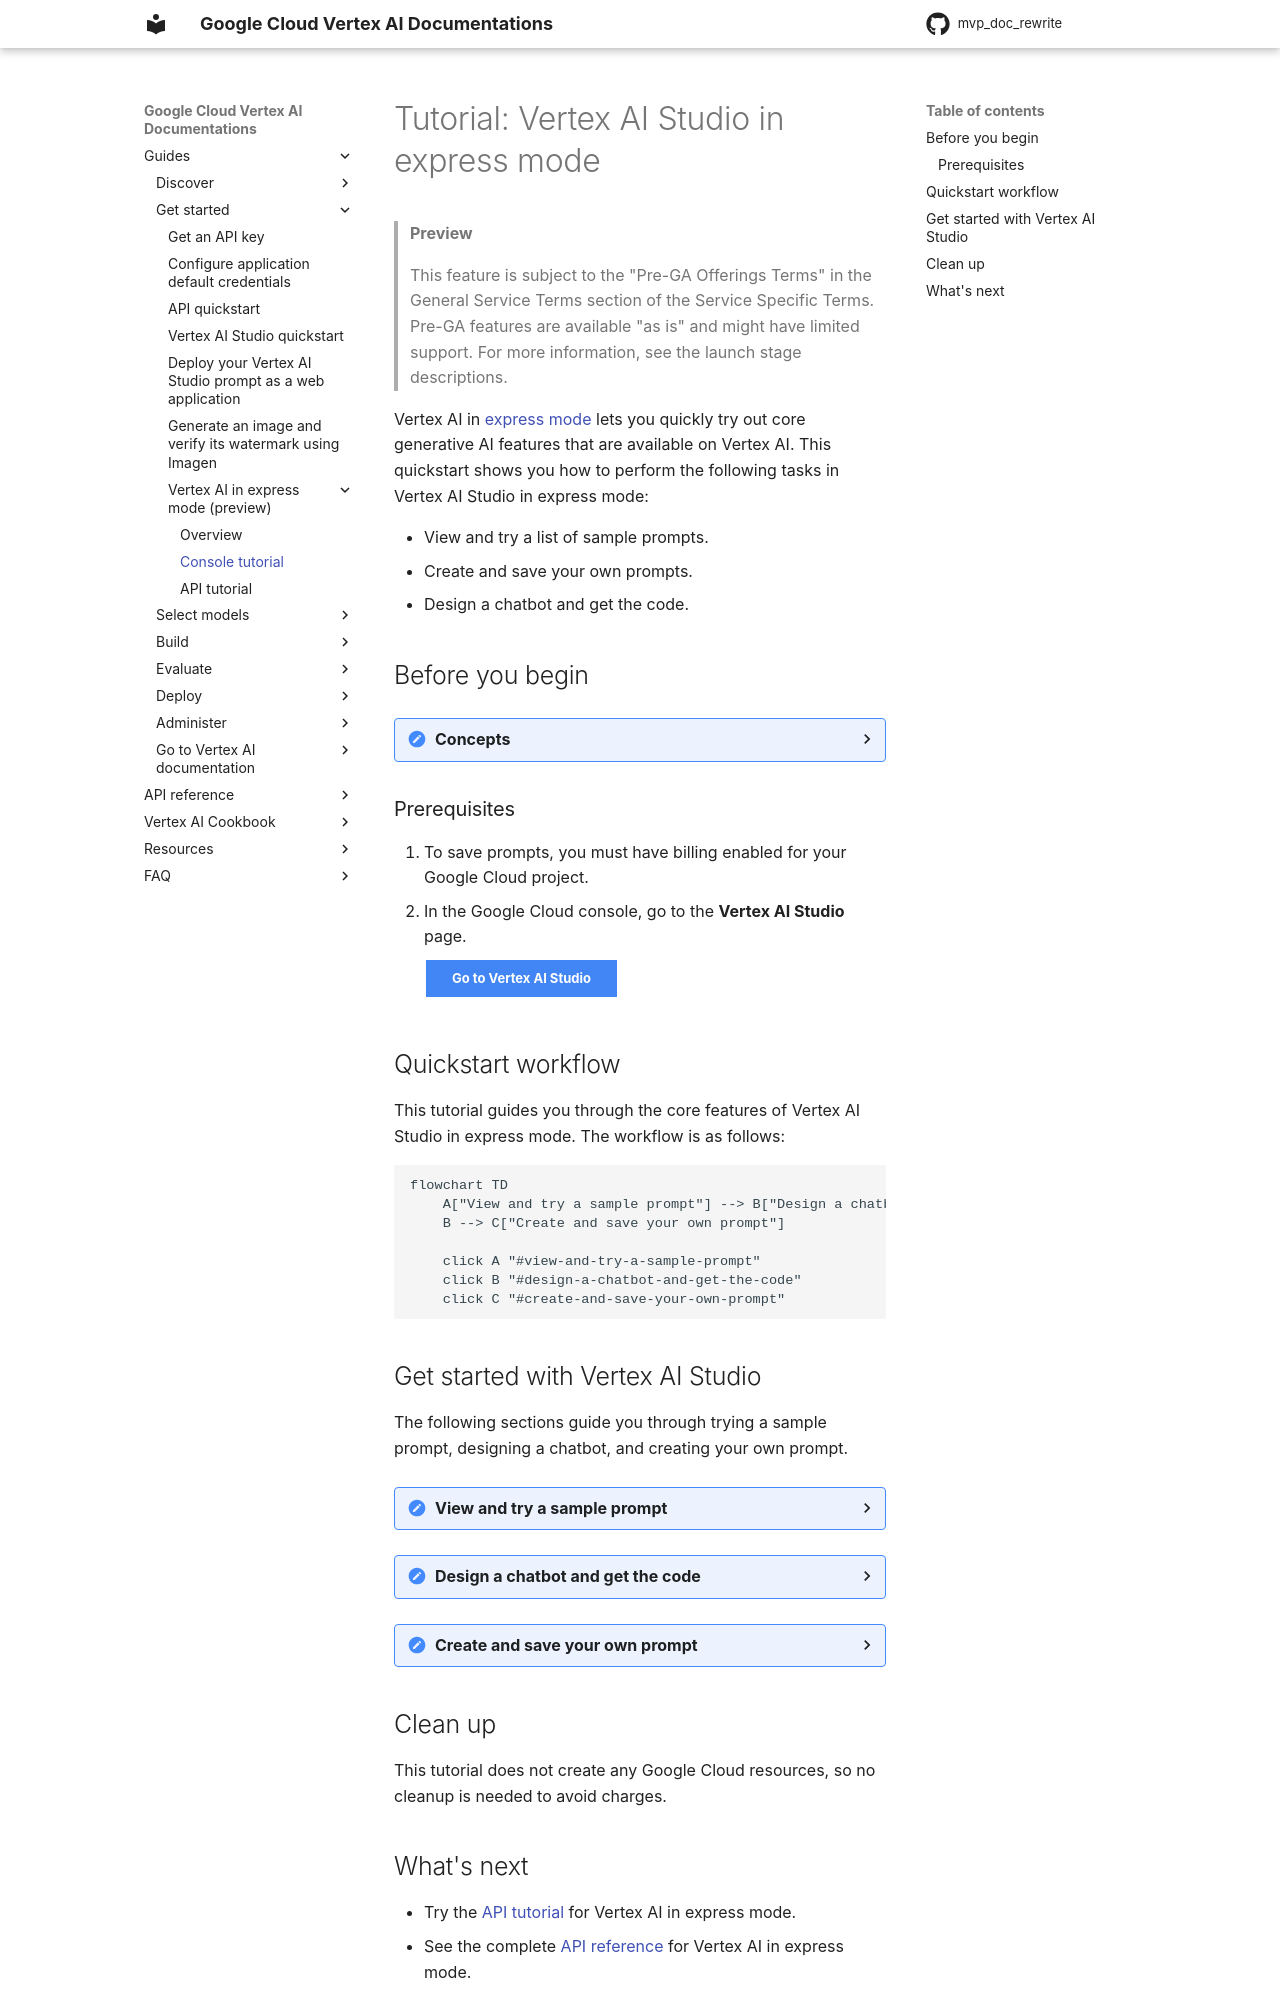

repository: zhixinlaigg/mvp_doc_rewrite · page: vertex-ai/generative-ai/docs/start/express-mode/vertex-ai-studio-express-mode-quickstart/index.html · generator: mkdocs

# Tutorial: Vertex AI Studio in express mode

> **Preview**
>
> This feature is subject to the "Pre-GA Offerings Terms" in the General Service Terms section of the [Service Specific Terms](/terms/service-terms#1). Pre-GA features are available "as is" and might have limited support. For more information, see the [launch stage descriptions](/products#product-launch-stages).

Vertex AI in [express mode](overview.md) lets you quickly try out core generative AI features that are available on Vertex AI. This quickstart shows you how to perform the following tasks in Vertex AI Studio in express mode:

*   View and try a list of sample prompts.
*   Create and save your own prompts.
*   Design a chatbot and get the code.

!!! tip "Troubleshooting"
    If you encounter issues with code snippets or setup, refer to the [Troubleshooting Guide](https://cloud.google.com/vertex-ai/docs/general/troubleshooting?component=any).

```mermaid
flowchart LR
    A[Start] --> B{Choose a task}
    B --> C[View and try sample prompts]
    B --> D[Create and save your own prompts]
    B --> E[Design a chatbot and get the code]

    click C "#view-and-try-sample-prompts"
    click D "#create-and-save-your-own-prompts"
    click E "#design-a-chatbot-and-get-the-code"
```

## ⚙ View and try a list of sample prompts
<a name="view-and-try-sample-prompts"></a>

???+ "Steps to view and try sample prompts"

    **To view and try a sample prompt in Vertex AI Studio, do the following:**

    1.  In the Vertex AI section of the Google Cloud console, go to the **Vertex AI Studio** page.

        [Go to Vertex AI Studio](https://console.cloud.google.com/vertex-ai/studio){: .md-button}

    2.  In the navigation pane, click **Prompt Gallery**.

    3.  In the **Prompt Gallery** page, click **Image** to filter to only the prompt samples that include images.

    4.  Click the sample prompt card that's titled **Extract text from images**. The prompt opens in the prompt editor.

    5.  In the **Prompt** box, click the submit button to submit the prompt.

        A response like the following is returned in the **Response** box:
        ```
        the best dreams HAPPEN when you are awake
        ```

## ⚙ Create and save your own prompts
<a name="create-and-save-your-own-prompts"></a>

???+ "Steps to create and save your own prompts"

    **To create and save a prompt in Vertex AI Studio, do the following. Note that you need billing enabled to save prompts.**

    1.  In the Vertex AI section of the Google Cloud console, go to the **Vertex AI Studio** page.

        [Go to Vertex AI Studio](https://console.cloud.google.com/vertex-ai/studio){: .md-button}

    2.  In the navigation pane, click **Create prompt**.

    3.  In the **Prompt** text field, enter a text prompt. For example, you can enter the following:
        ```
        what is a good name for a flower shop that specializes in selling bouquets of dried flowers?
        ```

    4.  In the **Prompt** box, click the submit button to submit the prompt.

        A response like the following is returned in the **Response** box:
        ```
        Here are some good names for a flower shop specializing in dried flowers, categorized by style:

        Elegant & Romantic:

        * Everlasting Bloom
        * The Dried Flower Garden
        * Bloom & Branch
        ...
        ```

    5.  Click **Save**.

    6.  In the **Save prompt** dialog that opens, enter a name for your prompt.

    7.  Click **Save**.

    8.  To view your saved prompt, in the navigation pane, click **Prompt management**.
